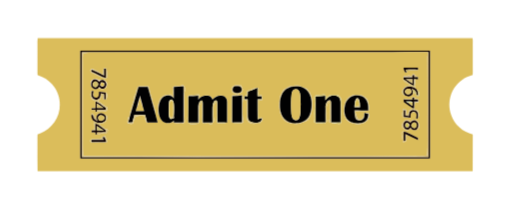
t = 0.00 s
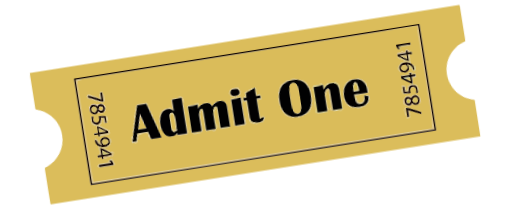
t = 0.50 s
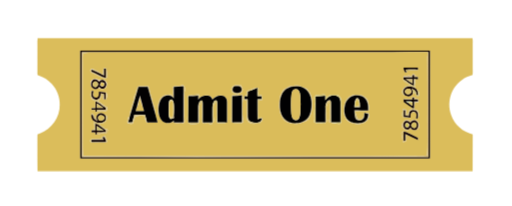
t = 1.00 s
t = 1.50 s: frame unchanged from t = 0.50 s, image omitted
t = 2.00 s: frame unchanged from t = 1.00 s, image omitted
t = 2.50 s: frame unchanged from t = 0.50 s, image omitted

The animated SVG that drew these frames (rendered in a browser with its animation timeline set to each time). Animation: 1 CSS @keyframes rule; one cycle of 3.00 s, repeats indefinitely.

<svg id="eqPcpFvdRTC1" xmlns="http://www.w3.org/2000/svg" xmlns:xlink="http://www.w3.org/1999/xlink" viewBox="0 0 986.2 396.9" shape-rendering="geometricPrecision" text-rendering="geometricPrecision">
<style><![CDATA[
#eqPcpFvdRTC2_tr {animation: eqPcpFvdRTC2_tr__tr 3000ms linear infinite normal forwards}@keyframes eqPcpFvdRTC2_tr__tr { 0% {transform: translate(491.327911px,201.522202px) rotate(0deg)} 16.666667% {transform: translate(491.327911px,201.522202px) rotate(-9deg)} 33.333333% {transform: translate(491.327911px,201.522202px) rotate(0deg)} 50% {transform: translate(491.327911px,201.522202px) rotate(-9deg)} 66.666667% {transform: translate(491.327911px,201.522202px) rotate(0deg)} 83.333333% {transform: translate(491.327911px,201.522202px) rotate(-9deg)} 100% {transform: translate(491.327911px,201.522202px) rotate(0deg)}}
]]></style>
<g id="eqPcpFvdRTC2_tr" transform="translate(491.327911,201.522202) rotate(0)"><g transform="translate(-491.327911,-201.522202)"><path d="M72.5,73.3c279.2.1,558.4.1,837.6,0c1,4.5.4,9.1.5,13.6c0,15.3,0,30.7,0,46c0,3.7.4,7.5-.2,11.2-3.5,1.6-7.5,2.1-10.9,4-13.2,6.4-24.4,17.7-29.8,31.4-5.3,13.4-5.6,28.8-.5,42.3c6.1,18.5,22.7,32.5,41.4,37-.1,23.6.1,47.2-.1,70.8-265.4.1-530.8,0-796.2.1-14,0-28.1.1-42.1,0-.6-18.6,0-37.1-.2-55.7.1-5-.2-10,.1-15c1.4-1.2,3.4-1.5,5-2.2c22.2-8.1,38.5-30.9,37.9-54.7.6-14.9-5.5-29.5-15.3-40.5-7.2-7.4-16-13.2-25.8-16.2-2.2-.3-1.9-2.7-1.9-4.3.1-18.3,0-36.7,0-55-.1-4.4-.2-8.6.5-12.8m82.1,24.3c.1,69.2.1,138.5,0,207.7c224.5.1,449-.1,673.5.1.1-69.3,0-138.5,0-207.8-224.5,0-449,0-673.5,0Z" fill="#dbbd5b" stroke="#dbbd5b" stroke-width="0.0938"/><path d="M154.6,97.6c224.5,0,449,0,673.5,0c0,69.3.1,138.5,0,207.8-224.5-.2-449,0-673.5-.1c0-69.2,0-138.4,0-207.7m2.5,2.8h.4c0,67.4-.1,134.8.1,202.1c222.6.1,445.3,0,667.9,0-.1-62.6,0-125.2,0-187.7-.1-4.9.3-9.8-.4-14.6v-.1c-53.9.4-107.9.1-161.8.2-168.8.1-337.5,0-506.2.1Z" fill="#0d0200" stroke="#0d0200" stroke-width="0.0938"/><path d="M183.8,194.8c7.3,3,13.2,8.6,19.8,12.8c0,1.3,0,2.7.1,4-5.7.1-11.4,0-17.1.1c0,.7,0,2.1,0,2.8v1c-1,0-2,0-3,0c0-1.3,0-2.6,0-3.8-2.5,0-5-.1-7.6-.1c0-1.1,0-2.3,0-3.4c2.5,0,5-.1,7.5,0c.1-4.5.1-9,.3-13.4m2.8,4.6c0,2.9,0,5.7-.1,8.6c4.2.1,8.5.1,12.8.1-4.3-2.8-8.4-5.8-12.7-8.7Z" fill="#0d0200" stroke="#0d0200" stroke-width="0.0938"/><path d="M157.1,100.4c168.7-.2,337.5,0,506.2-.1c53.9-.1,107.9.2,161.8-.2v.1c-1,2.8-1.8,5.7-1.8,8.7.5,27.3.1,54.6.3,82-.1,26,0,51.9,0,77.9-.1,10.2.4,20.5-1.2,30.6-7.2,1.5-14.6,1.4-22,1.5-200,0-400,0-600,0-13.6.3-27.1-.3-40.6-.5-.5-8.9-.6-17.8-.6-26.6c0-52,0-104,0-156-.1-5.2-.1-10.4.4-15.6c3.7-.2,7.3-.4,10.9-.9-4.3-.4-8.7-.7-13.1-1l-.3.1m623.6,39.1c.7-.1,2.2-.3,2.9-.3l.2.4c.4-1.1.8-2.2,1.2-3.3c6.2-1.5,12.7-.7,19-.8.4-.3,1.1-1.1,1.5-1.4h-.5c0-.9.1-2.8.1-3.7-9.2.1-18.4.1-27.6,0-.3,3.4,1.6,6.3,3.2,9.1m-581-7.7c-.8,3.5-1.4,7.1-.8,10.8-.9.3-1.8.7-2.7,1-1.1-.6-2.2-1.1-3.3-1.7h1.8c-3.7-3.4-8.4-5.2-12.7-7.7-2.5-1.4-6.7-2.4-8.2.8.2,1.4.6,2.8,1,4.1c9.5,4.3,18.4,10,28.6,12.4c2.1-.5,3-2.7,2.6-4.7-.5-4.8.7-9.9-1.5-14.3-.9-1.9-3.2-.7-4.8-.7m594.9,11.5c-.7,1.2-1.2,2.5-1.8,3.7-2.2-.4-4.1-1.5-5.9-2.8-2,3.4-5.9,2.8-9.2,2.3-.3.7-.7,1.4-1,2.2h1c0,1.5,0,3,0,4.4l-1.2-.7c1.6,6.8,9.8,6.9,13.7,11.7-2.5.8-5.2.9-7.8.7-2.8,3.9-8,6.8-8.2,12.1c1.2,2.9,2.8,7.4,6.7,6.9c4.6,2.6,11.3,2.1,14-2.9c2.6.2,2.6-2.5,3.3-4.3c2.7,1.9,1.3,6.3,4.5,7.9c1,.6,2.2,1.4,3.5,1.1c2.8-4.1,1.9-11.2-3.3-12.8-.8-.9-1.7-1.8-2.7-2.6-.6-2.7-2.1-5.6-.8-8.4.9-2.2.5-4.6.1-6.9.6-.9,1.3-1.8,2-2.7c1.2,0,2.5,0,3.7,0c0-1.2,0-2.5,0-3.7h-.3c-1.3-.7-2.6-1.4-3.9-2.2-1.1-2.3-3.8-4.3-6.4-3M175.1,156.2c-.2,3.3-2.1,7.1.7,9.8c1.9,4.7,8,7.7,12.4,4.2c1-.2,2-.5,3-.7c3.8,2.3,9.4,2.8,12.5-.9c2.2-2.6,2.1-6,1.9-9.2-1.6-1.9-2.9-4.4-5.2-5.6-3.3-1.2-6.8.6-10.1.4-2.6-.7-5-2.4-7.7-2.7-3,.7-5.4,2.7-7.5,4.7m171.2,8.7c-4.7,1.1-10.7-.8-14,3.7.1,5.4,1.6,11.1-.3,16.3-.9-.9-1.8-1.9-2.7-2.8-4.4.4-8.8.8-13.1,1.5-3.6,1.8-7.2,4.4-8.7,8.3-3.9,9.7-5.9,21.3-1.3,31.1.1-.6.2-1.8.3-2.4c1.6,6.1,4.4,13.1,10.9,15.4c4.9,1.7,11.1,1.6,15.3-1.9-.2.5-.7,1.4-1,1.9c5.5,1,11.1,2.1,16.7,2.3c3,.1,6.3-.9,7.6-3.8c0-3.9-.9-7.7-.8-11.6.1-13.4-.1-26.7,0-40.1-.1-5.5,2.6-11.4-.1-16.6-2-3.2-6-1.9-8.8-1.3m104.7-.4c-2.9,1.3-4.9,4.3-5.6,7.3.2,2.3,1.1,4.6,2.4,6.5c2.7,1.5,5.6,2.3,8.3,3.7-2.8.8-5.7.9-8.5,1.3-1.7.8-1.6,3-1.7,4.5-.3,15.7.5,31.4-.4,47.1.5.3,1.5.8,2,1.1h.4c4.1,2.4,9,1.3,13.5,1.8c3.6.7,8.6-2.1,7.3-6.3-1.7-6.8-1.5-13.8-1.4-20.7.2-6.6-.7-13.3.9-19.8c2.2.9,4.5,1.8,6.8,2.5c1,7.7.4,15.5.5,23.3.2,5.7-.8,11.8,1.7,17.2c3.6,3.5,9,5,14,4.4c3.5-.4,7.9.8,10.4-2.4c1.9-2.2,6-5.1,3.7-8.3-1.5-2.9-5.2-1-7.6-.9.9-11-.2-22.1.6-33.1c1.9-.1,3.9-.2,5.8-.3c1.2-2.5,3.6-6.6-.3-7.9v-.2c.1-.4.4-1.1.6-1.4-2.1-1-4.5-.9-6.7-1.4-1.1-4.2,3.4-10.4-1.7-13v-.4c-.2.1-.6.3-.8.4-4-2.4-7.3,1.8-11,2.8-2.8,1.2-6.7,1-8.4,3.9-.5,2-.5,4.1-.7,6.2-2.3,1.4-4.5,2.9-6.5,4.6-.8-.7-1.5-1.5-2.3-2.2v-.9c0-.5,0-1.4,0-1.9-3,.3-6,.8-9,.8c3.2-3.4,10-3.3,10.2-9c1-3.4-.8-6.4-3.4-8.5c0-.3-.1-.9-.2-1.2-4.4,0-8.7-.6-12.9.4m95.2,8.4c-2.6,3.3-3.8,7.4-6,10.9-2.1,3.3-1.6,7.4-2,11.1-.8,6.8-.4,13.6.8,20.3.7,4.1,3,7.6,4.8,11.3c2.9,5.9,9.1,9.3,15.2,10.8c7,1.7,14.6,2.4,21.4-.3c3.3-1.3,6.8-2.3,10-3.9c4.4-2.2,5.9-7.3,7.9-11.4c3.9-8.1,2.5-17.2,2.9-25.9.4-6.7-2.2-13-5-18.9-3-4.6-7.5-10-13.6-8.5-1.5-.6-3-1.1-4.5-1.4.6-.1,1.9-.3,2.5-.4-2.3-1.1-4.7-1.9-7.2-2.1-9.7-.6-20,1.7-27.2,8.4m-266.9-7.1c-4.2.6-8.5-.3-12.7.6-5.1,3.8-3.8,11-6.9,16-1.9,3-1.2,6.8-2.2,10.1-1.2,3.6-2.1,7.4-3.9,10.8-.5,3.3-1,6.7-2.2,9.8-1.2,3.6-3.2,7.6-1.4,11.4-.1.4-.4,1.3-.5,1.7-.5-.3-1.6-.8-2.1-1-1.6,3.9-2.7,8.1-1.7,12.3c3.3.6,6.9,2,10,.1c2.2-4.2,2.4-9.2,5-13.2c5.3-2.6,11.7-1.5,17.4-1.3-.1,5.2,2.6,9.6,4.7,14.2.1-.4.2-1.1.3-1.5c6.8.3,13.5.1,20.3.1-1.5-5.7-3.2-11.4-4.7-17.1.4-2.1.9-4.4,0-6.5-1.5-4.2-2-8.8-3.7-12.9-1.8-4.4-2-9.2-3.4-13.6-1.2-3.9-2.7-7.6-3.2-11.7-.5-3-.9-6.6-3.8-8.4-1.7-.6-3.5,0-5.3.1m-105.1,17c-.6,5.8,4.6,10.2,9.6,12-.2,4.4-.2,8.9-.1,13.3-2.5,0-5,0-7.5,0c0,1.1,0,2.3,0,3.4c2.5.1,5,.1,7.6.1c0,1.3,0,2.5,0,3.8c1,0,2,0,3,0v-1c5-.9,10.1-1.3,15.1-.3c3.6.9,5.5-4,5-6.8-1.9-2.2-4.7-3.3-7-4.9-4.4-2.4-8-5.9-12.3-8.4c1.7-.9,3.8-1.6,5-3.2c2-2.6,2.5-5.9,3.9-8.7c1,.7,1.9,1.6,2.9,2.5-1.5,2-1.1,4.4-.4,6.7c1.9.2,4.5,1.9,5.7-.3c2-4.3,2.4-9.9-.5-13.9l-.1,1.2c-4.4-.7-8.9-1.1-13.3-1.9-.1,3.1.4,6.5-1.2,9.3-2.2,3.7-8.4,2.9-10.1-.9-1.2-3.1.1-6.2.8-9.2-1.1-.2-2.3-.3-3.4-.5l-.2,1l.1-1.7c-3,1.8-2.4,5.5-2.6,8.4m190.1,1.1c-3,.3-2.8,3.8-2.9,6c0,10.7.2,21.4-.1,32.1-.7,4.7-.4,9.5.5,14.2c1.4.3,2.8.7,4.1,1c.2.6.6,1.9.8,2.6c3.5-.4,6.9-1.3,10.4-1.3c1.9-.1,3.9,0,5.5-1.3c3.1-5.7.3-12.3.6-18.4.1-7.9-1-17.1,5.2-23.2c1,2.3,1.5,4.7.9,7.2-1.2,6,.8,12,.2,18-.2,5.4-2.1,11.3.7,16.2c2.1,1.9,5.3,1.6,7.5,0c1.8-.1,3.5-.1,5.3-.1c0,.5-.1,1.4-.1,1.9c1.6.4,3.3.7,5,.7.2-1.3.4-2.5.6-3.8h1c2.5-.3,2.7-3.2,2.5-5.2-1.2-8.9-.6-17.9-.5-26.8-.3-3.8,3.2-5.7,6-7.2c1,7.7-.1,15.4.2,23.2.3,4.9-1.1,9.8-.7,14.7.8,3.2,4.8,3.5,7.5,3.3c4.1-.4,8.7.5,12.4-1.9h.4c.1-13.4,0-26.8,0-40.3c0-4.8-2.8-9.7-7.6-10.9-7.5-2.5-15.6,1-20.3,7-1.7-2.8-3.2-6.3-6.6-7.1-5-1.3-10.6-.7-15,2.1-1.2-.6-2.4-1.1-3.6-1.6-.3-1-.7-2-1-3-6.5-.2-12.8.6-18.9,1.9m245.3-1.7c-.9,1.1-1.9,2.1-2.8,3.2-2.5,2.6-.9,6.4-.8,9.5c1.3,8-.7,15.9-.5,23.9-.2,5.4,1.3,11.1-1.1,16.2c1.7.9,3.4,1.9,5,2.8c5.4-.5,10.7.3,16.1.4.3-.6.9-1.8,1.2-2.4-.1-10.1-.3-20.1.1-30.2c1.8,10.1,0,20.2.6,30.3.9-.9,1.8-1.8,2.8-2.8-3.2-4.3-.7-9.6-1-14.4.3-5.4-1.4-11.1.7-16.3.7-2.6,2.2-5,4.2-6.8.7,2,1.4,4.1,1.4,6.2.1,9-.3,18-.3,27-.7,1.6-1.3,3.2-1.8,4.9.5,2.1,2.7,1.9,4.3,2v.4c4.5,2.5,9.8,1.8,14.8,2.5c3.8,1.1,5.8-3.6,5.5-6.7-.5-9.6-.7-19.3-.4-28.9-.1-5.4,1.2-11.4-2.2-16.2-2.2-4.3-7.6-4.2-11.8-4.3-3.8.1-8.1-.1-11.1,2.6-1.2.9-2.9,2.6-4.4,1.1-.8-1.3-1.3-2.7-2.1-4-5.5-1.3-11,1.8-16.4,0m74.7.2c-7.2.4-13.8,4.6-17.8,10.4-3.2,6.5-4,13.8-4.5,21c0,4,1.4,7.9,2.8,11.7c2.2,6,7.7,10.5,13.9,11.8c5.1,1,10.4,2.8,15.7,1.6c5.4-.9,10.5-3.7,13.9-8c2.3-3.4,4-8,2.1-12-1.5-2-4.5-2-6.6-1.1-.4-.1-1.2-.3-1.7-.5c0,.7,0,2.1.1,2.7-.3-.6-1-1.8-1.3-2.4-.3,2.6-.3,5.3-.9,7.9-2.1,3.3-6.7,5.7-10.5,4-3-4.2-3.4-9.6-5.2-14.3c2.2-1.1,4.6-1.8,7.1-1.6c6.3.4,12.6-.1,19-.3c2-6.6-.5-13.3-1.8-19.7-4-9-15.1-12.4-24.3-11.2m108.2,8.2c-5.5-.3-11.1-.6-16.5.6.4.1,1.3.3,1.7.4c0,1.5,0,3.1,0,4.6c5.9,4,11.8,7.9,17.5,12.2-2.2,1.6-4.7,2.8-6.9,4.4-1.6,2.6-1.6,5.8-2.5,8.6-.3.1-.9.2-1.2.2-3.7-2.2-1.7-6.9-1.5-10.3-2.3-.4-4.7-.8-7-1.1-.6,5-1.9,10.2-.4,15.1.5.1,1.5.1,2,.2c4.4.2,8.7,1.1,13.2,1.4c0-3.1-.6-6.6,1.3-9.3c2.3-3.2,7.9-2.6,9.6.9c1.6,3,.3,6.4-.4,9.4.9.2,1.9.5,2.8.7.4-1.1.9-2.2,1.3-3.3.2.5.5,1.4.6,1.9.9-4.5,1.7-9.8-1.3-13.6-1.5-2.3-4.6-2.3-7-2.9.7-2.9,1-5.9,1-8.9.1-1.5-.2-3.3,1.3-4.2c2-.8,4.2-.7,6.3-1c0-1.8,0-3.6-.3-5.3-3.5-1-7-1.9-9.7-4.5-2.8-1.9-3.4,2-3.9,3.8M176.2,217.9c1.1,1.2,2.2,2.4,3.3,3.6-.1.7-.2,2-.3,2.6-.1-.4-.2-1.3-.3-1.8-.9-.8-1.9-1.5-2.8-2.3-1,4.6.9,9.4,4.2,12.6.3,2,.7,4.1,1.3,6.1-.2.1-.6.2-.8.3c2,2.9.6,6.7,1,10-1.7.5-3.5,1.1-5,2.1-1,.4-.5,2.5-.9,3.5c2.6.1,5.2.2,7.7.3c0,1.2,0,2.5-.1,3.7c1-.3,3.3.6,2.9-1.2.6.5,1.7,1.5,2.3,2c2-.7,3.9-1.6,5.8-2.4c3.2-1.6,7.3,1.9,10.2-.7c1.8-1.3,2.5-3.5,3.3-5.4-1.9-1.8-4.3-4.4-6.8-1.8l-.1-.1c-.5-1.4-.5-3.4-2.1-3.9-3.1-1.7-6.1-3.7-8.7-6.1c4.4-1.4,9.9-1.1,13.2-5c2.4-2.9,3.5-7.2,2.4-10.9-.3-1.3-3.1-2.4-2.7-.2-2.8-4.4-8.9-6.5-13.6-3.8-3.2,1.6-4.3,5.5-3.8,8.8-5.7-.5-3.8-9.2-9.6-10m614.1,14.7c-3.3-.2-6.4-1.7-9.7-1.3-2.2,1.8-3.9,4.1-5.5,6.4-1.8,2.2-.7,5.2-.5,7.7c2.3,1.8,4.5,3.8,7.1,5.2c2.2,1.2,4.5-.3,6.7-.7c2-.7,4.1-.2,6.1,0c2.2.7,4.5.6,6.7.3c3.2-.3,6.5-2.7,6.5-6.2.5-5.6-2.5-12.6-8.6-13.6-3.2-.6-5.8,1.6-8.8,2.2M773,257c2.1,5.4,1.6,11.4,3.7,16.9c1.7-.5,3.4-.9,5-1.7c1-2.1,1.5-4.3,2.1-6.5-.5-1.5-1.1-3-1.6-4.6c1.5-.1,3-.3,4.5-.4c6.1,3.1,12.3,6,18.4,9c0-1.3.1-2.6.2-3.9-7.6-3.7-15.3-7.3-22.9-11-1.4-.8-3.1-.9-4.6-1.1c0-.5,0-1.5,0-2-1.8,1.7-3.4,3.4-4.8,5.3M193.4,268.2c-5.3-1.1-10.6-.1-15.9.1-1.4.4-3.9.6-3.8,2.5-.6,3.5,4.2,3.7,6.6,3.7c8.6-.4,17.4.9,25.9-1-.4-4.2-2.1-8.1-4.1-11.8-4,.6-6.3,3.7-8.7,6.5Z" fill="#dabc5a" stroke="#dabc5a" stroke-width="0.0938"/><path d="M263.9,207.8c2.2-6,2.2-13,6.1-18.3c2,5.2,2.2,11,4.9,15.9c1.3,2.7,1.8,5.7,2.5,8.7-5.5-.1-11-.1-16.5,0c.7-2.5,1.4-5,2.2-7.5l.3.6c.2.1.4.4.5.6Z" fill="#dabc5a" stroke="#dabc5a" stroke-width="0.0938"/><path d="M157.4,100.5c4.4.3,8.7.5,13.1,1-3.6.5-7.3.8-10.9.9-.5,5.2-.5,10.4-.4,15.6c0,52,0,104,0,156c0,8.9,0,17.8.6,26.6c13.5.1,27.1.8,40.6.5c200,0,400-.1,600,0c7.3-.1,14.8,0,22-1.5c1.6-10.1,1.1-20.4,1.2-30.6c0-26-.1-51.9,0-77.9-.2-27.3.3-54.6-.3-82c0-3,.8-5.9,1.8-8.7.7,4.8.3,9.7.4,14.6c0,62.6-.1,125.2,0,187.7-222.6,0-445.3.1-667.9,0-.3-67.5-.2-134.9-.2-202.2Z" fill="#d4ba7d" stroke="#d4ba7d" stroke-width="0.0938"/><path d="M780.7,139.5c-1.6-2.8-3.5-5.7-3.2-9.2c9.2.1,18.4.1,27.6,0c0,.9-.1,2.8-.1,3.7-7.9-.1-15.9-.1-23.8,0c.8,1.7,1.6,3.4,2.4,5.1-.7.2-2.2.3-2.9.4Z" fill="#0c0000" stroke="#0c0000" stroke-width="0.0938"/><path d="M199.7,131.8c1.6,0,3.9-1.3,4.8.8c2.2,4.4,1,9.5,1.5,14.3.4,2-.5,4.2-2.6,4.7-10.2-2.4-19.1-8.2-28.6-12.4-.4-1.4-.8-2.7-1-4.1c1.5-3.2,5.8-2.2,8.2-.8c4.3,2.5,9,4.3,12.7,7.7h-1.8c-5.7-2.6-11.1-5.6-16.9-8c.1,1,.2,3,.2,4c9.2,3.9,17.8,9.2,27.3,12.2.1-5.9,0-11.9.1-17.8-.8,0-2.5,0-3.3,0c0,4.4,0,8.9-.1,13.4-1.4-.7-2.8-1.4-4.2-2.1.9-.4,1.8-.7,2.7-1-.4-3.7.2-7.3,1-10.9Z" fill="#d1bb7f" stroke="#d1bb7f" stroke-width="0.0938"/><path d="M200.4,132.4c.8,0,2.5,0,3.3,0-.1,5.9,0,11.9-.1,17.8-9.6-3-18.1-8.3-27.3-12.2-.1-1-.2-3-.2-4c5.8,2.4,11.2,5.5,16.9,8c1.1.5,2.2,1.1,3.3,1.6c1.4.7,2.8,1.4,4.2,2.1-.1-4.4-.1-8.9-.1-13.3Z" fill="#0f0400" stroke="#0f0400" stroke-width="0.0938"/><path d="M781.2,134c7.9-.1,15.9-.1,23.8,0h.5c-.4.3-1.1,1.1-1.5,1.4-6.3.1-12.8-.7-19,.8-.4,1.1-.8,2.2-1.2,3.3l-.2-.4c-.8-1.6-1.6-3.4-2.4-5.1Z" fill="#b9a765" stroke="#b9a765" stroke-width="0.0938"/><path d="M794.6,143.3c2.5-1.2,5.3.8,6.2,3.1c1.3.7,2.6,1.4,3.9,2.2-2.4.1-4.8.1-7.1.1c0-.9.1-2.8.1-3.7-1,0-2-.1-3.1-.1c0,1.3-.1,2.6-.1,3.9-5.7,0-11.3,0-16.9-.1h-1c.3-.7.7-1.4,1-2.2c3.3.5,7.3,1.1,9.2-2.3c1.8,1.3,3.8,2.3,5.9,2.8.7-1.3,1.2-2.6,1.9-3.7Z" fill="#d4b77c" stroke="#d4b77c" stroke-width="0.0938"/><path d="M794.6,144.9c1,0,2,.1,3.1.1c0,.9-.1,2.8-.1,3.7c2.4,0,4.8,0,7.1-.1h.3c0,1.2,0,2.5,0,3.7-1.2,0-2.5,0-3.7,0-1.3,0-2.6,0-3.9.1.1,4.4.1,8.8,0,13.3-7.4-2.8-13-8.8-19.9-12.4c0-1.5,0-3,0-4.4c5.6,0,11.3.1,16.9.1.1-1.5.2-2.8.2-4.1m-13.2,7.5c4.7,2.4,8.7,5.8,13.1,8.5c0-2.9.1-5.7.1-8.5-4.4-.2-8.8-.2-13.2,0Z" fill="#0d0400" stroke="#0d0400" stroke-width="0.0938"/><path d="M175.1,156.2c2.1-2.1,4.5-4,7.4-4.6c2.7.3,5.1,2,7.7,2.7c3.4.2,6.8-1.6,10.1-.4c2.3,1.2,3.6,3.7,5.2,5.6.2,3.2.4,6.6-1.9,9.2-3.1,3.7-8.7,3.2-12.5.9-1,.2-2,.5-3,.7.9-1.1,1.8-2.2,2.6-3.3c1.8,2.6,4.6,4.6,8,3.8c4-.4,4.9-4.7,5.9-7.8-1-3.3-1.9-7.7-5.8-8.6-3.3-1.1-6.5.6-8.3,3.4-2.1-2.9-5.1-5.5-9-4.5-5.8,1-6.7,8.1-5.8,12.8-2.7-2.8-.8-6.6-.6-9.9Z" fill="#f1dbb6" stroke="#f1dbb6" stroke-width="0.0938"/><path d="M194.6,158.2c2.2-.2,4.4.2,6.3,1.3c0,2.4,1.1,5.9-1.9,7-2.8,1.1-5.2-.4-6.9-2.6.4-2.1,1.2-4,2.5-5.7m.4.7c-.5,1.8-1.1,3.5-1.6,5.3c2.2,1.3,4.7,1.7,6.9.2.1-3.3-2-5.6-5.3-5.5Z" fill="#f1dbb6" stroke="#f1dbb6" stroke-width="0.0938"/><path d="M263.5,207.1c1.2-7.9,4.3-15.4,6.1-23.1c1.2,7.3,4,14.2,5.3,21.4-2.8-4.9-2.9-10.7-4.9-15.9-3.9,5.4-3.9,12.3-6.1,18.3-.1-.2-.3-.5-.4-.7Z" fill="#f1dbb6" stroke="#f1dbb6" stroke-width="0.0938"/><path d="M780.9,237.7c1.2-.4,2.4-.9,3.6-1.3c1.7.8,3.6,1.7,4.3,3.6.5,2.1-1.3,3.8-2.3,5.5-2.1.3-4.1.1-5.9-1-.6-2.3-.6-4.6.3-6.8m.2,4.2c.1,2.9,4.7,3.8,5.9,1.1.5-2.5-1.3-4.5-2.7-6.3-1.5,1.4-4.1,2.7-3.2,5.2Z" fill="#f1dbb6" stroke="#f1dbb6" stroke-width="0.0938"/><path d="M781.4,152.4c4.4-.1,8.8-.2,13.2,0c0,2.8-.1,5.7-.1,8.5-4.4-2.8-8.4-6.2-13.1-8.5Z" fill="#d1ba73" stroke="#d1ba73" stroke-width="0.0938"/><path d="M181.7,153.2c3.8-1,6.9,1.6,9,4.5c1.8-2.7,5-4.4,8.3-3.4c3.9.9,4.9,5.3,5.8,8.6-1.1,3.1-2,7.4-5.9,7.8-3.3.9-6.2-1.2-8-3.8-.9,1.1-1.7,2.3-2.6,3.3-4.4,3.5-10.5.5-12.4-4.2-.9-4.8,0-11.8,5.8-12.8m0,4.2c-4.2,1.4-4.4,8.5-.2,10.1c4.4,2.1,10.1-4.7,6.4-8.3-1.5-1.8-4-2.8-6.2-1.8m12.9.8c-1.3,1.7-2.1,3.6-2.5,5.7c1.7,2.1,4.1,3.6,6.9,2.6c2.9-1.1,1.8-4.6,1.9-7-1.9-1.2-4.1-1.5-6.3-1.3Z" fill="#100300" stroke="#100300" stroke-width="0.0938"/><path d="M776.4,152.5l1.2.7c6.9,3.7,12.5,9.7,19.9,12.4.1-4.4.1-8.8,0-13.3c1.3,0,2.6,0,3.9-.1-.7.9-1.3,1.8-2,2.7.4,2.3.8,4.7-.1,6.9-1.3,2.8.2,5.7.8,8.4-5.8-3.8-14.2-4.8-20.1-.7-4.5,3.6-3.4,10.9.8,14.3-3.9.4-5.5-4-6.7-6.9.1-5.3,5.3-8.2,8.2-12.1c2.6.1,5.3.1,7.8-.7-3.9-4.7-12.1-4.9-13.7-11.6Z" fill="#cfbd7a" stroke="#cfbd7a" stroke-width="0.0938"/><path d="M181.7,157.4c2.2-1,4.7.1,6.2,1.9c3.6,3.6-1.9,10.4-6.4,8.3-4.2-1.7-4-8.8.2-10.2Z" transform="translate(0 0.000001)" fill="#d3bd67" stroke="#d3bd67" stroke-width="0.0938"/><path d="M195,158.9c3.4-.1,5.4,2.2,5.3,5.5-2.2,1.5-4.7,1.1-6.9-.2.5-1.8,1-3.6,1.6-5.3Z" fill="#dfc153" stroke="#dfc153" stroke-width="0.0938"/><path d="M346.3,164.9c2.9-.6,6.8-1.8,8.6,1.3c2.7,5.1.1,11.1.1,16.6c0,13.4.2,26.7,0,40.1-.1,3.9.8,7.8.8,11.6-1.3,2.9-4.7,3.9-7.6,3.8-5.6-.2-11.2-1.2-16.7-2.3.2-.5.7-1.4,1-1.9.8-.8,1.6-1.5,2.4-2.2c0,1.3-.1,2.6-.1,3.9c6.1,0,12.3.1,18.4,0c0-23.1,0-46.2,0-69.3-6.1.5-12.2.9-18.4,1.1c0,7.4,0,14.8.1,22.2-5.2-8.5-18.9-7.3-24,.7-5.9,8.8-6,20.1-4.5,30.2-.1.6-.2,1.8-.3,2.4-4.6-9.9-2.6-21.4,1.3-31.1c1.4-3.9,5.1-6.5,8.7-8.3c4.3-.8,8.8-1.1,13.1-1.5c1,.8,1.8,1.8,2.7,2.8c1.9-5.2.5-10.9.3-16.3c3.4-4.6,9.4-2.8,14.1-3.8Z" fill="#d1bb7d" stroke="#d1bb7d" stroke-width="0.0938"/><path d="M451,164.5c4.1-1,8.5-.4,12.7-.4c0,.3.1.9.2,1.2c2.6,2,4.4,5.1,3.4,8.5-.2,5.7-7.1,5.6-10.2,9c3-.1,6-.6,9-.8c0,.5,0,1.4,0,1.9-6.1,1.1-12.4,1.3-18.6,1.5-.1,16.9-.1,33.8,0,50.7-.5-.3-1.5-.8-2-1.1.9-15.7.1-31.4.4-47.1.2-1.5,0-3.8,1.7-4.5c2.9-.4,5.8-.5,8.5-1.3-2.7-1.4-5.7-2.2-8.3-3.7-1.4-1.9-2.2-4.2-2.4-6.5.8-3,2.7-6.1,5.6-7.4m2.4,1.6c-5.5.4-7,8.4-2.9,11.5c3.6,1.8,8,1.9,11.7.5c3.5-1.6,3.7-6.3,2.3-9.3-2.6-3.3-7.3-3.3-11.1-2.7Z" fill="#d2bc79" stroke="#d2bc79" stroke-width="0.0938"/><path d="M546.2,172.9c7.2-6.7,17.5-8.9,27.1-8.4c2.5.2,4.9,1,7.2,2.1-.6.1-1.9.3-2.5.4-8.8-1.4-18.6-1-26.2,4.2-8.5,6-12.1,16.8-12.4,26.8-.5,10.6.9,22.2,8.3,30.3c5.8,6.7,15.1,9,23.6,8.6c8.7-.4,17.8-3.9,22.8-11.3c5.9-9,6.5-20.3,5.8-30.8-.7-11-6.9-22.1-17.3-26.4c6.2-1.5,10.7,4,13.6,8.5c2.8,5.9,5.4,12.2,5,18.9-.3,8.6,1,17.8-2.9,25.9-2,4.1-3.5,9.2-7.9,11.4-3.2,1.5-6.7,2.6-10,3.9-6.8,2.7-14.5,2-21.4.3-6.2-1.5-12.4-4.9-15.2-10.8-1.8-3.7-4.1-7.2-4.8-11.3-1.1-6.7-1.6-13.6-.8-20.3.5-3.7,0-7.8,2-11.1c2.2-3.6,3.4-7.7,6-10.9Z" fill="#d0bc7f" stroke="#d0bc7f" stroke-width="0.0938"/><path d="M453.4,166.1c3.8-.6,8.5-.6,11.1,2.7c1.4,3,1.1,7.7-2.3,9.3-3.7,1.4-8.1,1.3-11.7-.5-4.1-3.1-2.5-11.1,2.9-11.5Z" fill="#040102" stroke="#040102" stroke-width="0.0938"/><path d="M279.3,165.8c1.8-.1,3.6-.7,5.4-.3c2.8,1.7,3.3,5.4,3.8,8.4.5,4,2,7.8,3.2,11.7c1.4,4.5,1.6,9.3,3.4,13.6c1.7,4.1,2.1,8.7,3.7,12.9.9,2.1.4,4.4,0,6.5-4.8-17-9.6-34.1-14.3-51.1-5.9,0-11.8,0-17.6,0-5.4,19-11.1,37.9-16.8,56.8-1.8-3.8.1-7.8,1.4-11.4c1.3-3.1,1.8-6.5,2.2-9.8c1.8-3.4,2.6-7.2,3.9-10.8c1.1-3.3.4-7,2.2-10.1c3.1-5,1.7-12.1,6.9-16c4.1-.7,8.4.1,12.6-.4Z" fill="#d0ba77" stroke="#d0ba77" stroke-width="0.0938"/><path d="M334.8,167.5c6.1-.1,12.3-.6,18.4-1.1c0,23.1,0,46.2,0,69.3-6.1.1-12.3.1-18.4,0c0-1.3.1-2.6.1-3.9-.8.7-1.6,1.5-2.4,2.2-4.2,3.4-10.4,3.6-15.3,1.9-6.5-2.3-9.3-9.2-10.9-15.4-1.5-10.1-1.4-21.4,4.5-30.2c5.1-8,18.8-9.2,24-.7c0-7.3.1-14.7,0-22.1M326,194.6c-1.5,4.9-.9,10.1-1.3,15.2.2,6.2-.9,12.9,2.2,18.7c2.3.7,4.7.6,6.9-.4l-.2-.6c2.4,1,2.8-2.1,1.1-3.2.5-9.1,1.6-18.5-.4-27.5-.4-2.3-2.1-4-3.8-5.5-1.7.7-3.9,1.2-4.5,3.3Z" fill="#010103" stroke="#010103" stroke-width="0.0938"/><path d="M447.5,185.4c6.2-.2,12.5-.4,18.6-1.5v.9c0,17,0,34,0,50.9-6.1,0-12.2-.2-18.3.2h-.4c0-16.7,0-33.6.1-50.5Z" fill="#010103" stroke="#010103" stroke-width="0.0938"/><path d="M551.8,171.3c7.6-5.2,17.4-5.7,26.2-4.2c1.5.4,3,.8,4.5,1.4c10.5,4.3,16.6,15.5,17.3,26.4.7,10.4,0,21.7-5.8,30.8-5,7.5-14.1,10.9-22.8,11.3-8.5.4-17.9-1.9-23.6-8.6-7.4-8.1-8.8-19.8-8.3-30.3.5-10.1,4-20.9,12.5-26.8m15,1.1c-3.8,1.4-4.8,5.9-5.3,9.4-1.3,10-1,20.1-.8,30.1.4,5.4.2,11.1,2.8,16c2.4,4.4,9.6,4.8,12.3.5c2.5-3.7,2.3-8.4,2.9-12.6.6-10.3.6-20.6-.2-30.9-.5-3.7-.7-7.9-3.4-10.7-2-2.5-5.6-2.6-8.3-1.8Z" fill="#010102" stroke="#010102" stroke-width="0.0938"/><path d="M608,185.5c6.2-.2,12.4-.5,18.6-1.4c0,3,0,5.9,0,8.9c3-3.3,6.1-7,10.6-8.2s9.8-1.3,14,1.2c3.6,2.2,4.7,6.8,4.7,10.8c0,13,0,26,0,38.9-6.1,0-12.1-.2-18.2.3v-.4c-.2-12.3,0-24.6-.1-36.9-.1-2.3.2-5.9-3-5.6-5.6.8-7.2,7.7-7.7,12.4-.3,10-.2,20.1-.1,30.2-6.2-.1-12.5,0-18.7,0-.1-16.7,0-33.5-.1-50.2Z" fill="#010102" stroke="#010102" stroke-width="0.0938"/><path d="M780,169.6c6-4.1,14.3-3.1,20.1.7c1,.7,1.8,1.6,2.7,2.6c1.9,3.1,2.5,6.7,2.8,10.3-.8,0-2.2-.1-3-.1-.5-2.7-.7-5.7-2.5-8-1.7-2.4-4.7-3.3-7.2-4.5c2,3.1,2.8,6.8,1.9,10.4-2.7,5-9.4,5.6-14,2.9-4.1-3.4-5.3-10.7-.8-14.3m.2,8.3c2.3,5.5,11.4,5,12.6-1.1-.7-2.1-1.2-4.7-3.4-5.7-4.2-1.1-10.7,1.5-9.2,6.8Z" fill="#100200" stroke="#100200" stroke-width="0.0938"/><path d="M176.6,175.1c1.1.2,2.3.3,3.4.5-.7,3-2,6.2-.8,9.2c1.6,3.8,7.8,4.6,10.1.9c1.6-2.8,1.1-6.2,1.2-9.3c4.4.8,8.9,1.2,13.3,1.9-.5,4.3-.3,8.7-.2,13.1-.8,0-2.5,0-3.3,0c0-3.4.3-6.8-.1-10.2-2.1-.6-4.3-.9-6.4-1.3-.4,3.3-.2,7.2-2.8,9.7-3.6,3.7-10.4,2.9-13.3-1.3-2.8-3.5-2.1-8.2-1.2-12.3l.1-.9Z" fill="#100200" stroke="#100200" stroke-width="0.0938"/><path d="M777.6,212.1c1.1,0,2.2.1,3.3.1c0,3.4,0,6.9-.1,10.3c2.2.3,4.4.6,6.6.9.3-3.3.3-7.1,3-9.6c3.8-4,11.2-2.5,13.7,2.2c1.8,2.7,1.3,6.1,1.3,9.2-.4,1.1-.8,2.2-1.3,3.3-1-.2-1.9-.5-2.8-.7.7-3.1,2-6.5.4-9.4-1.7-3.6-7.3-4.2-9.6-.9-1.9,2.7-1.3,6.2-1.3,9.3-4.4-.3-8.8-1.1-13.2-1.4c0-4.4,0-8.8,0-13.3Z" fill="#100200" stroke="#100200" stroke-width="0.0938"/><path d="M266.8,167.5c5.9-.1,11.8,0,17.6,0c4.7,17.1,9.5,34.1,14.3,51.1c1.5,5.7,3.2,11.4,4.7,17.1-6.8,0-13.5.2-20.3-.1-.8-4.9-2.6-9.6-3.6-14.4-6.9-.2-13.8,0-20.7-.1-1.3,4.9-2.9,9.8-4.1,14.7-2.7,0-5.4,0-8,0c1-3.2,1.9-6.5,2.9-9.7.1-.4.4-1.3.5-1.7c5.6-19,11.3-37.9,16.7-56.9m-3.3,39.6l-.3-.6c-.8,2.5-1.5,5-2.2,7.5c5.5-.1,11-.1,16.5,0-.7-2.9-1.2-5.9-2.5-8.7-1.4-7.2-4.1-14.2-5.3-21.4-1.9,7.8-5,15.3-6.2,23.2Z" fill="#020102" stroke="#020102" stroke-width="0.0938"/><path d="M495.1,169.5c.2-.1.6-.3.8-.4v.4c-.1,5.3-.1,10.6,0,15.9c2.6,0,5.2,0,7.8-.1v.2c0,1.9,0,3.8.1,5.6-2.7,0-5.3.1-8,.1.2,12.8-.2,25.7.2,38.5c2.9-.8,5.7-2,8.8-1.9-.9,2.9-2.1,6.3-5.4,7.4-5.4,1.8-11.6,1.7-16.9-.7-3.7-1.7-5.4-5.9-5.4-9.8-.2-11.2.1-22.4-.1-33.5-2.1,0-4.1,0-6.2,0c0-2,0-3.9.1-5.9c2,0,4,0,6,0c0-3,.2-6,.3-9c6.4-1.5,12.3-3.8,17.9-6.8Z" fill="#020102" stroke="#020102" stroke-width="0.0938"/><path d="M484.1,172.3c3.7-1,6.9-5.1,11-2.8-5.6,3-11.5,5.3-17.6,6.9-.2,3-.3,6-.3,9-2,0-4,0-6,0c0,1.9-.1,3.9-.1,5.9c2,0,4.1,0,6.2,0c.2,11.2-.1,22.4.1,33.5-.1,3.9,1.6,8.1,5.4,9.8c5.2,2.4,11.5,2.5,16.9.7c3.2-1.1,4.5-4.4,5.4-7.4-3.1-.1-5.9,1.1-8.8,1.9-.4-12.8,0-25.7-.2-38.5c2.6,0,5.3-.1,8-.1c0-1.9,0-3.8-.1-5.6c3.9,1.3,1.5,5.4.3,7.9-1.9.1-3.9.2-5.8.3-.7,11,.3,22.1-.6,33.1c2.4,0,6.2-1.9,7.6.9c2.4,3.2-1.8,6.1-3.7,8.3-2.6,3.2-6.9,2-10.4,2.4-5,.6-10.4-.9-14-4.4-2.5-5.3-1.5-11.5-1.7-17.2-.2-7.8.5-15.6-.5-23.3-2.3-.8-4.6-1.6-6.8-2.5-1.6,6.5-.6,13.2-.9,19.8-.1,6.9-.3,13.9,1.4,20.7c1.3,4.2-3.7,6.9-7.3,6.3-4.5-.5-9.4.6-13.5-1.8c6.1-.4,12.2-.2,18.3-.2c0-17,0-34,0-50.9.8.7,1.5,1.4,2.3,2.2c2.1-1.7,4.3-3.2,6.5-4.6.2-2.1.2-4.2.7-6.2c1.5-3.1,5.4-2.9,8.2-4.1Z" fill="#d0bd79" stroke="#d0bd79" stroke-width="0.0938"/><path d="M495.9,169.5c5.1,2.6.6,8.8,1.7,13c2.2.5,4.6.4,6.7,1.4-.1.4-.4,1.1-.6,1.4-2.6.1-5.2.1-7.8.1-.1-5.2-.1-10.5,0-15.9Z" fill="#d1bd76" stroke="#d1bd76" stroke-width="0.0938"/><path d="M780.2,177.9c-1.6-5.3,5-7.9,9.2-6.8c2.3,1,2.8,3.6,3.4,5.7-1.2,6.2-10.3,6.6-12.6,1.1Z" fill="#d7bd63" stroke="#d7bd63" stroke-width="0.0938"/><path d="M792.9,170.6c2.6,1.2,5.5,2.1,7.2,4.5c1.8,2.2,2,5.2,2.5,8c.7,0,2.2,0,3,.1-.3-3.6-.9-7.2-2.8-10.3c5.2,1.6,6.1,8.7,3.3,12.8-1.3.3-2.5-.5-3.5-1.1-3.1-1.6-1.8-5.9-4.5-7.9-.7,1.8-.7,4.5-3.3,4.3c1-3.6.1-7.3-1.9-10.4Z" fill="#c7ba6d" stroke="#c7ba6d" stroke-width="0.0938"/><path d="M566.8,172.4c2.8-.8,6.3-.7,8.2,1.7c2.7,2.9,2.9,7,3.4,10.7.9,10.3.9,20.6.2,30.9-.5,4.2-.4,8.9-2.9,12.6-2.8,4.3-9.9,3.9-12.3-.5-2.6-4.9-2.4-10.6-2.8-16-.2-10-.5-20.1.8-30.1.6-3.4,1.6-7.9,5.4-9.3Z" fill="#dabc5c" stroke="#dabc5c" stroke-width="0.0938"/><path d="M174.2,182.8c.2-2.9-.4-6.6,2.4-8.4l-.1,1.7c-.8,4.1-1.6,8.8,1.2,12.3c2.9,4.2,9.7,5,13.3,1.3c2.6-2.6,2.4-6.4,2.8-9.7c2.2.4,4.3.7,6.4,1.3.4,3.4.1,6.8.1,10.2.8,0,2.5,0,3.3,0-.1-4.4-.3-8.7.2-13.1l.1-1.2c2.9,3.9,2.4,9.6.5,13.9-1.2,2.2-3.9.5-5.7.3-.8-2.3-1.2-4.6.4-6.7-.9-.9-1.8-1.7-2.9-2.5-1.4,2.9-1.9,6.2-3.9,8.7-1.2,1.6-3.3,2.3-5,3.2c4.3,2.5,7.9,6,12.3,8.4c2.4,1.6,5.1,2.7,7,4.9.5,2.8-1.4,7.7-5,6.8-5-1.1-10.1-.7-15.1.3c0-.7,0-2.1,0-2.8c5.7-.1,11.4.1,17.1-.1c0-1.3-.1-2.7-.1-4-6.6-4.2-12.5-9.9-19.8-12.8-4.9-1.8-10.1-6.2-9.5-12Z" fill="#d0bb7b" stroke="#d0bb7b" stroke-width="0.0938"/><path d="M364.3,183.9c6.1-1.3,12.4-2.1,18.7-1.8.3,1,.7,2,1,3c1.2.6,2.4,1.1,3.6,1.6-2.1,1.6-4,3.4-5.9,5.2c0-2.6,0-5.3,0-7.9-6.2.8-12.4,1.1-18.6,1.2.1,16.8.1,33.6,0,50.4c6.2.1,12.4.1,18.6,0c0-9.3,0-18.6,0-27.9c0-4.5.4-9.4,3.3-13c1.1-1.8,3.5-1.6,5.3-1.1.8,2.6.7,5.4.7,8.1-.1,11.3,0,22.6,0,33.9c5.8.1,11.6-.1,17.4.1-.2,1.3-.4,2.5-.6,3.8-1.7-.1-3.3-.3-5-.7c0-.5.1-1.4.1-1.9-1.8,0-3.6,0-5.3.1-2.2,1.7-5.3,2-7.5,0-2.9-5-.9-10.9-.7-16.2.6-6-1.4-12-.2-18c.6-2.5.1-4.9-.9-7.2-6.2,6.1-5.1,15.3-5.2,23.2-.2,6.1,2.6,12.6-.6,18.4-1.5,1.2-3.6,1.2-5.5,1.3-3.5,0-6.9.9-10.4,1.3-.2-.6-.6-1.9-.8-2.6-1.4-.4-2.8-.7-4.1-1-1-4.7-1.2-9.5-.5-14.2.3-10.7.1-21.4.1-32.1.2-2.2,0-5.7,3-6Z" fill="#ccb975" stroke="#ccb975" stroke-width="0.0938"/><path d="M609.6,182.2c5.4,1.8,10.9-1.3,16.4-.1.8,1.3,1.3,2.7,2.1,4c1.5,1.5,3.2-.2,4.4-1.1c3-2.7,7.3-2.6,11.1-2.6c4.2.1,9.5.1,11.8,4.3c3.5,4.7,2.2,10.8,2.2,16.2-.3,9.6-.1,19.3.4,28.9.2,3.1-1.7,7.8-5.5,6.7-5-.7-10.3,0-14.8-2.5c6-.5,12.1-.3,18.2-.3c0-13,0-26,0-38.9c0-4-1.1-8.6-4.7-10.8-4.2-2.5-9.4-2.4-14-1.2-4.5,1.2-7.6,4.9-10.6,8.2.1-3,.1-5.9,0-8.9-6.2.8-12.4,1.2-18.6,1.4c0,16.8,0,33.6,0,50.3c6.2.1,12.5,0,18.7,0-.3.6-.9,1.8-1.2,2.4-5.4-.1-10.7-.8-16.1-.4-1.7-.9-3.4-1.9-5-2.8c2.4-5.2,1-10.8,1.1-16.2-.2-8,1.8-15.9.5-23.9-.1-3.1-1.7-7,.8-9.5.9-1.1,1.9-2.2,2.8-3.2Z" fill="#d0c272" stroke="#d0c272" stroke-width="0.0938"/><path d="M684.3,182.4c9.2-1.2,20.3,2.2,24.2,11.3c1.3,6.4,3.8,13.2,1.8,19.7-6.3.2-12.7.7-19,.3-2.5-.3-4.9.4-7.1,1.6c1.9,4.7,2.2,10.1,5.2,14.3c3.8,1.7,8.4-.7,10.5-4c.6-2.6.6-5.3.9-7.9.3.6,1,1.8,1.3,2.4.1,2.9-.2,6.1-2,8.5-3.6,5.5-13.6,4.6-15.7-1.8-1.7-4.6-1.4-9.6-1.7-14.5c8.8,0,17.7-.1,26.6.1.3-7.5-.2-16-5.5-21.9-5.5-6.5-15-7.7-22.9-5.8-8.2,2.1-13.9,9.6-16,17.5-1.8,6.7-1.9,14,.5,20.6c2.4,6.9,8.7,11.9,15.8,13.3c7.9,1.6,17.1,1.4,23.6-4c3.8-3,4.4-8.2,4.7-12.8-1.9-.5-3.8-1.1-5.7-1.6c2.1-.9,5.1-.9,6.6,1.1c1.9,4,.2,8.6-2.1,12-3.4,4.3-8.5,7.1-13.9,8-5.3,1.2-10.6-.5-15.7-1.6-6.2-1.3-11.7-5.8-13.9-11.8-1.4-3.8-2.8-7.6-2.8-11.7.5-7.1,1.2-14.5,4.5-21c4-5.6,10.6-9.9,17.8-10.3Z" fill="#cbba7f" stroke="#cbba7f" stroke-width="0.0938"/><path d="M363.1,185.4c6.2-.2,12.4-.5,18.6-1.2c0,2.6,0,5.3,0,7.9c1.9-1.8,3.8-3.6,5.9-5.2c4.4-2.8,10-3.4,15-2.1c3.5.9,5,4.4,6.6,7.1c4.7-6,12.8-9.6,20.3-7c4.8,1.2,7.7,6.2,7.6,10.9c0,13.4,0,26.8,0,40.3h-.4c-6-.3-12.1-.2-18.2-.2.1-11.3,0-22.6.1-33.9c0-2.7.1-5.6-1.1-8.1-2.2-1.2-4.8.1-5.9,2.2-2.4,4.2-2.4,9.2-2.5,14c0,8.6-.1,17.3.1,25.9h-1c-5.8-.1-11.6,0-17.4-.1.1-11.3,0-22.6,0-33.9c0-2.7.1-5.4-.7-8.1-1.8-.5-4.1-.7-5.3,1.1-2.9,3.6-3.3,8.6-3.3,13c0,9.3,0,18.6,0,27.9-6.2,0-12.4.1-18.6,0c.3-17,.3-33.7.2-50.5Z" fill="#010101" stroke="#010101" stroke-width="0.0938"/><path d="M680.8,184.8c7.9-1.9,17.4-.8,22.9,5.8c5.3,5.9,5.7,14.4,5.5,21.9-8.8-.1-17.7,0-26.6-.1.3,4.8,0,9.9,1.7,14.5c2.2,6.4,12.1,7.2,15.7,1.8c1.8-2.4,2.1-5.6,2-8.5c0-.7,0-2.1-.1-2.7.4.1,1.2.3,1.7.5c1.9.5,3.8,1.1,5.7,1.6-.3,4.5-.9,9.7-4.7,12.8-6.5,5.3-15.7,5.5-23.6,4-7.1-1.4-13.4-6.4-15.8-13.3-2.3-6.6-2.2-13.9-.5-20.6c2.2-8.2,8-15.6,16.1-17.7m4.6,6.1c-2.7,4.7-2.2,10.4-2.8,15.6c3.6,0,7.2,0,10.8,0-.3-5.2.2-10.8-2.3-15.6-.9-2.3-4.7-2.3-5.7,0Z" fill="#020000" stroke="#020000" stroke-width="0.0938"/><path d="M792.5,190.6c.5-1.8,1.1-5.7,3.8-3.9c2.7,2.6,6.2,3.5,9.7,4.5.3,1.8.3,3.6.3,5.3-2.1.3-4.3.2-6.3,1-1.5.9-1.2,2.8-1.3,4.2c0,3-.4,6-1,8.9c2.4.6,5.4.6,7,2.9c3.1,3.9,2.2,9.1,1.3,13.6-.2-.5-.5-1.4-.6-1.9c0-3.1.5-6.5-1.3-9.2-2.6-4.7-9.9-6.2-13.7-2.2-2.6,2.5-2.6,6.3-3,9.6-2.2-.3-4.4-.6-6.6-.9c0-3.4,0-6.9.1-10.3-1.1-.1-2.2-.1-3.3-.1c0,4.5,0,9,0,13.4-.5,0-1.5-.1-2-.2-1.5-4.9-.2-10.2.4-15.1c2.3.2,4.7.6,7,1.1-.2,3.4-2.2,8.1,1.5,10.3.3-.1.9-.2,1.2-.2c1-2.8,1-6,2.5-8.6c2.2-1.6,4.7-2.9,6.9-4.4.6,0,1.8-.1,2.4-.1c0-4.2.1-8.5,0-12.7c2.5,0,5,0,7.5,0c0-.9,0-2.7,0-3.6-2.5,0-5,0-7.5-.1c0-1.3,0-2.6,0-3.9-.7.1-2.2.2-2.9.2c0,1.2,0,2.5,0,3.7-5.6-.1-11.3.4-16.9-.3-.4-.1-1.3-.3-1.7-.4c5.4-1.2,11-.9,16.5-.6Z" fill="#cbb77c" stroke="#cbb77c" stroke-width="0.0938"/><path d="M794.6,188.1c.7-.1,2.2-.2,2.9-.2c0,1.3,0,2.6,0,3.9c2.5,0,5,0,7.5.1c0,.9,0,2.7,0,3.6-2.5,0-5,0-7.5,0c0,4.2,0,8.5,0,12.7-.6,0-1.8.1-2.4.1-5.7-4.2-11.6-8.2-17.5-12.2c0-1.5,0-3.1,0-4.6c5.6.7,11.3.2,16.9.3.1-1.2.1-2.4.1-3.7m-13.1,7.3c1.4.8,2.9,1.6,4.3,2.4c2.8,2.2,5.8,4.3,8.7,6.4.1-2.4.1-4.8.3-7.1-.3-.4-.8-1.1-1-1.5-4.1-.2-8.2.1-12.3-.2Z" fill="#0b0200" stroke="#0b0200" stroke-width="0.0938"/><path d="M685.4,190.9c1-2.3,4.8-2.3,5.8.1c2.5,4.8,2,10.4,2.3,15.6-3.6,0-7.2,0-10.8,0c.4-5.3,0-11,2.7-15.7m-1.2,13c1.9,2.1,5.5.1,7.9-.4-.3-4.3-1-8.8-3.6-12.3-4,2.9-3.6,8.3-4.3,12.7Z" fill="#d0c286" stroke="#d0c286" stroke-width="0.0938"/><path d="M326,194.6c.6-2.1,2.8-2.6,4.6-3.3c1.7,1.4,3.5,3.1,3.8,5.5.9,7.7.6,15.4.3,23.1c0,2-.7,3.9-1.6,5.8.1.4.4,1.4.5,1.8l.2.6c-2.2,1-4.6,1.1-6.9.4-3.1-5.7-2-12.4-2.2-18.7.4-5-.2-10.3,1.3-15.2m1.6.4c-2,6.4-1.6,13.3-1.6,20c.3,4.1-.1,8.5,2.3,12c1.6-.8,3.2-1.5,4.7-2.3c1-9.2,1-18.6-.5-27.8.2-2.8-3-2.9-4.9-1.9Z" fill="#d7c88c" stroke="#d7c88c" stroke-width="0.0938"/><path d="M684.2,203.9c.6-4.4.3-9.8,4.2-12.7c2.6,3.6,3.3,8,3.6,12.3-2.3.5-5.9,2.5-7.8.4Z" fill="#d8bd53" stroke="#d8bd53" stroke-width="0.0938"/><path d="M411.6,195.9c1.1-2.1,3.7-3.4,5.9-2.2c1.3,2.5,1.1,5.4,1.1,8.1-.1,11.3,0,22.6-.1,33.9c6,0,12.1-.1,18.2.2-3.7,2.4-8.3,1.5-12.4,1.9-2.8.2-6.7-.1-7.5-3.3-.4-4.9,1-9.8.7-14.7-.3-7.7.7-15.5-.2-23.2-2.8,1.5-6.3,3.5-6,7.2-.1,8.9-.7,17.9.5,26.8.2,2,.1,4.9-2.5,5.2-.2-8.6-.1-17.3-.1-25.9c0-4.7,0-9.7,2.4-14Z" fill="#d1c17c" stroke="#d1c17c" stroke-width="0.0938"/><path d="M626.8,205.7c.5-4.7,2.1-11.7,7.7-12.4c3.3-.3,3,3.3,3,5.6c0,12.3-.1,24.6.1,36.9-1.7-.1-3.9.1-4.3-2c.5-1.7,1.2-3.3,1.8-4.9c0-9,.4-18,.3-27c0-2.2-.7-4.2-1.4-6.2-2,1.9-3.5,4.2-4.2,6.8-2,5.3-.3,10.9-.7,16.3.3,4.8-2.2,10.1,1,14.4-.9.9-1.8,1.8-2.8,2.8-.5-10.1,1.3-20.3-.5-30.3Z" fill="#d3ba71" stroke="#d3ba71" stroke-width="0.0938"/><path d="M327.6,195c1.9-1,5.1-.9,5,1.9c1.5,9.1,1.4,18.6.5,27.8-1.6.8-3.2,1.5-4.7,2.3-2.4-3.5-2-8-2.3-12-.1-6.7-.5-13.6,1.5-20Z" fill="#dbbc57" stroke="#dbbc57" stroke-width="0.0938"/><path d="M781.5,195.4c4.1.2,8.2,0,12.3.2.3.4.8,1.1,1,1.5-2.2-.3-4.3-.6-6.5-.9-.6.4-1.9,1.3-2.5,1.7-1.4-.9-2.9-1.7-4.3-2.5Z" fill="#d1e6bb" stroke="#d1e6bb" stroke-width="0.0938"/><path d="M334.4,196.8c2,9,.9,18.4.4,27.5c1.7,1.1,1.3,4.2-1.1,3.2-.1-.5-.4-1.4-.5-1.8.9-1.8,1.6-3.7,1.6-5.8.2-7.7.4-15.4-.4-23.1Z" fill="#837450" stroke="#837450" stroke-width="0.0938"/><path d="M785.8,197.9c.6-.4,1.9-1.3,2.5-1.7c2.2.3,4.3.7,6.5.9-.2,2.4-.2,4.7-.3,7.1-2.9-2-5.9-4.1-8.7-6.3Z" fill="#d7c365" stroke="#d7c365" stroke-width="0.0938"/><path d="M186.6,199.4c4.3,2.8,8.4,5.9,12.7,8.7-4.2,0-8.5,0-12.8-.1.1-2.9.1-5.7.1-8.6Z" fill="#d4bc67" stroke="#d4bc67" stroke-width="0.0938"/><path d="M176.2,217.9c5.8.8,3.9,9.4,9.8,10.2.7,1.7,1.5,3.4,2.3,5-3.9-1.7-8.7-4-9-8.9.1-.7.2-2,.3-2.6-1.2-1.2-2.3-2.4-3.4-3.7Z" fill="#c0ac74" stroke="#c0ac74" stroke-width="0.0938"/><path d="M189.7,219.3c4.6-2.7,10.8-.6,13.6,3.8c1.2,3.9,1.2,8.8-2.6,11.3-6.2,3.8-14.6,2.6-20.4-1.6-3.3-3.2-5.2-8.1-4.2-12.6.9.8,1.9,1.5,2.8,2.3.1.4.2,1.3.3,1.8.3,4.9,5.1,7.2,9,8.9-.8-1.7-1.6-3.3-2.3-5-.5-3.4.6-7.3,3.8-8.9m2.1,3.1c-2.8,1.1-3.7,4.7-2.5,7.3c2.2,6.1,13.6,2.4,11.7-3.8-1.1-3.7-6-4.8-9.2-3.5Z" fill="#0e0200" stroke="#0e0200" stroke-width="0.0938"/><path d="M258.8,221.1c6.9.1,13.8-.1,20.7.1c1.1,4.9,2.9,9.5,3.6,14.4-.1.4-.2,1.1-.3,1.5-2.1-4.5-4.8-9-4.7-14.2-5.8-.2-12.1-1.3-17.4,1.3-2.6,4-2.8,9-5,13.2-3.1,2-6.8.5-10-.1-1.1-4.2.1-8.4,1.7-12.3.5.2,1.6.8,2.1,1-.9,3.2-1.9,6.5-2.9,9.7c2.7,0,5.4,0,8,0c1.4-4.9,2.9-9.7,4.2-14.6Z" fill="#d3bf80" stroke="#d3bf80" stroke-width="0.0938"/><path d="M191.8,222.4c3.2-1.3,8.1-.2,9.2,3.5c1.9,6.2-9.6,9.9-11.7,3.8-1.2-2.6-.3-6.2,2.5-7.3Z" fill="#d6bd61" stroke="#d6bd61" stroke-width="0.0938"/><path d="M203.3,223c-.3-2.2,2.4-1.1,2.7.2c1.2,3.7.1,8-2.4,10.9-3.2,3.8-8.7,3.6-13.2,5c2.6,2.4,5.6,4.4,8.7,6.1c1.6.6,1.6,2.6,2.1,3.9-6-3.5-10.9-8.9-17.6-11-.1,4.4-.1,8.8-.1,13.2-2.2,0-4.5-.1-6.7-.1c1.5-1.1,3.3-1.6,5-2.1-.4-3.3,1.1-7.1-1-10c.2-.1.6-.3.8-.3-.6-2-1-4-1.3-6.1c5.7,4.2,14.2,5.4,20.4,1.6c3.8-2.4,3.8-7.3,2.6-11.3Z" fill="#cab670" stroke="#cab670" stroke-width="0.0938"/><path d="M790.3,232.6c2.9-.5,5.6-2.8,8.7-2.2c6.1,1,9.2,8,8.6,13.6c0,3.4-3.2,5.9-6.5,6.2c5.9-4.1,6-14.8-.9-17.8-4.1-1.8-7.8,1.1-9.9,4.4-2-2.2-4.6-4.7-7.9-3.8-8.2,1.7-6.7,16.5,1.8,16.5c2.9.4,4.7-2.1,6.4-4c1.1,1.6,2.3,3.2,3.8,4.4-2-.2-4.1-.7-6.1,0-2.2.4-4.5,1.9-6.7.7-2.6-1.4-4.7-3.4-7.1-5.2-.2-2.6-1.3-5.5.5-7.7c1.6-2.3,3.3-4.6,5.5-6.4c3.4-.5,6.6,1.1,9.8,1.3Z" fill="#d4b879" stroke="#d4b879" stroke-width="0.0938"/><path d="M790.4,236.8c2-3.4,5.8-6.3,9.9-4.4c7,3,6.8,13.7.9,17.8-2.2.4-4.5.4-6.7-.3-1.5-1.3-2.7-2.8-3.8-4.4-1.7,1.9-3.5,4.4-6.4,4-8.5,0-10-14.8-1.8-16.5c3.3-.9,5.9,1.5,7.9,3.8m5.2-.5c-1.3.6-2.2,1.9-2.8,3.1-2.6,3.9,3,8.9,6.8,6.8c3.2-1.2,3.9-5.3,2.4-8-1-2.4-4.2-3.1-6.4-1.9m-14.7,1.4c-.9,2.2-.9,4.5-.3,6.8c1.8,1,3.9,1.2,5.9,1c.9-1.7,2.8-3.3,2.3-5.5-.7-1.9-2.6-2.8-4.3-3.6-1.2.4-2.4.9-3.6,1.3Z" fill="#110200" stroke="#110200" stroke-width="0.0938"/><path d="M795.6,236.3c2.2-1.2,5.4-.5,6.4,1.9c1.5,2.7.7,6.9-2.4,8-3.8,2.1-9.3-3-6.8-6.8.7-1.3,1.5-2.5,2.8-3.1Z" fill="#d5be60" stroke="#d5be60" stroke-width="0.0938"/><path d="M183.7,238.2c6.7,2.1,11.6,7.5,17.6,11l.1.1c.6.4,1.7,1.2,2.3,1.6c0,1.3,0,2.6.1,3.9-5.6.3-11.3.2-16.9.1-.1.7-.2,2-.2,2.7.4,1.8-1.9.9-2.9,1.2c0-1.2,0-2.5.1-3.7-2.6-.1-5.2-.2-7.7-.3.4-1-.1-3.1.9-3.5c2.2,0,4.5.1,6.7.1-.2-4.4-.2-8.8-.1-13.2m2.9,4.4c0,2.9,0,5.8.1,8.8c4.5,0,8.9,0,13.4,0-5-2.3-9-5.9-13.5-8.8Z" fill="#0f0100" stroke="#0f0100" stroke-width="0.0938"/><path d="M781.1,241.9c-.9-2.5,1.7-3.8,3.3-5.2c1.4,1.8,3.2,3.8,2.7,6.3-1.3,2.7-5.9,1.8-6-1.1Z" fill="#cfc24f" stroke="#cfc24f" stroke-width="0.0938"/><path d="M186.6,242.6c4.5,2.9,8.5,6.5,13.4,8.7-4.5,0-8.9,0-13.4,0c0-2.9,0-5.8,0-8.7Z" fill="#cdc06e" stroke="#cdc06e" stroke-width="0.0938"/><path d="M201.4,249.2c2.5-2.6,4.9.1,6.8,1.8-.9,1.9-1.5,4.1-3.3,5.4-2.9,2.6-6.9-.8-10.2.7-1.9.8-3.8,1.7-5.8,2.4-.6-.5-1.7-1.5-2.3-2c.1-.7.2-2,.2-2.7c5.6.1,11.3.1,16.9-.1c0-1.3,0-2.6-.1-3.9-.5-.4-1.7-1.2-2.2-1.6Z" fill="#d5ba75" stroke="#d5ba75" stroke-width="0.0938"/><path d="M773,257c1.4-1.9,3-3.6,4.7-5.3c0,.5,0,1.5,0,2-.1,5.9-.1,11.8,0,17.7.8,0,2.3-.1,3.1-.1c0-4.5,0-8.9,0-13.4c2,.9,3.9,1.9,5.8,2.9-1.5.1-3,.2-4.5.4.5,1.5,1,3,1.6,4.6-.6,2.2-1.1,4.4-2.1,6.5-1.6.8-3.3,1.2-5,1.7-2-5.6-1.5-11.6-3.6-17Z" fill="#d5bb70" stroke="#d5bb70" stroke-width="0.0938"/><path d="M777.6,253.7c1.6.2,3.2.4,4.6,1.1c7.6,3.7,15.3,7.3,22.9,11-.1,1.3-.1,2.6-.2,3.9-6.1-3-12.3-6-18.4-9-1.9-1-3.9-1.9-5.8-2.9c0,4.5,0,8.9,0,13.4-.8,0-2.3.1-3.1.1-.1-5.8-.1-11.7,0-17.6Z" fill="#0f0300" stroke="#0f0300" stroke-width="0.0938"/><path d="M193.4,268.2c2.4-2.8,4.7-6,8.7-6.4c2.1,3.6,3.8,7.6,4.1,11.8-8.5,1.9-17.3.6-25.9,1-2.4,0-7.2-.2-6.6-3.7-.1-1.9,2.4-2.1,3.8-2.5c5.3-.3,10.6-1.2,15.9-.2m4.1-3.7c.8,1.7,1.6,3.3,2.4,5-7.9.1-15.9,0-23.8.1c0,.9,0,2.8,0,3.7c9.2,0,18.5,0,27.7,0c0-3.3-1.7-6.2-3.3-9.1-.9.1-2,.2-3,.3Z" fill="#d0bd85" stroke="#d0bd85" stroke-width="0.0938"/><path d="M197.5,264.5c1-.1,2.1-.2,3.1-.3c1.6,2.8,3.3,5.7,3.3,9.1-9.2,0-18.5,0-27.7,0c0-.9,0-2.8,0-3.7c7.9-.1,15.9,0,23.8-.1-.9-1.7-1.7-3.4-2.5-5Z" fill="#0d0000" stroke="#0d0000" stroke-width="0.0938"/></g></g></svg>
